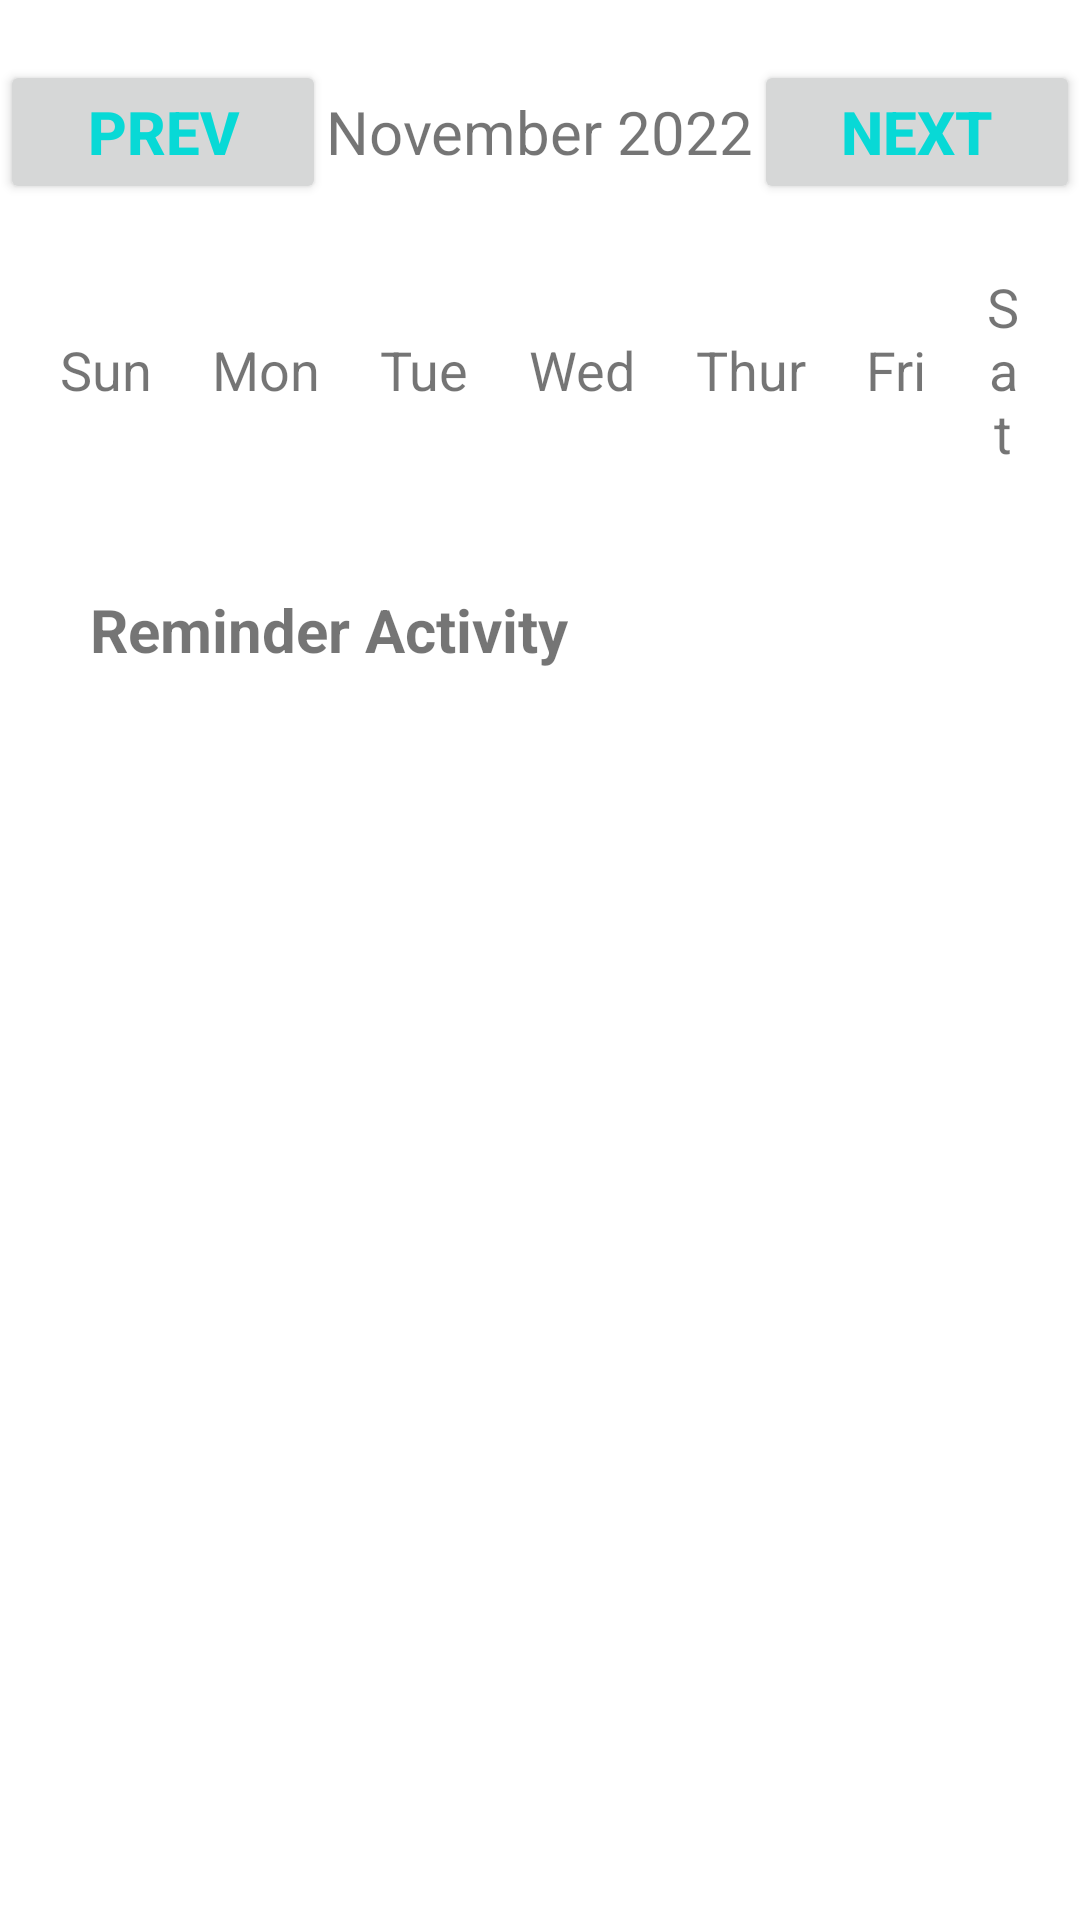

Write the Android layout XML for this screen, with the resource values it uses.
<!-- AndroidManifest.xml: application theme Theme.PetFriends -->
<!-- res/layout/fragment_bookmark.xml -->
<?xml version="1.0" encoding="utf-8"?>
<androidx.constraintlayout.widget.ConstraintLayout xmlns:android="http://schemas.android.com/apk/res/android"
    xmlns:app="http://schemas.android.com/apk/res-auto"
    xmlns:tools="http://schemas.android.com/tools"
    android:layout_width="match_parent"
    android:layout_height="match_parent"
    android:orientation="vertical"
    tools:context=".ui.bookmark.BookmarkFragment">

    <LinearLayout
        android:id="@+id/ll_current_Date"
        android:layout_width="match_parent"
        android:layout_height="wrap_content"
        android:layout_marginTop="20dp"
        android:orientation="horizontal"
        app:layout_constraintEnd_toEndOf="parent"
        app:layout_constraintStart_toStartOf="parent"
        app:layout_constraintTop_toTopOf="parent">

        <Button
            android:layout_width="0dp"
            android:layout_height="wrap_content"
            android:layout_weight="1"
            android:onClick="previousMonthAction"
            android:text="prev"
            android:textColor="@color/blue"
            android:textSize="20sp"
            android:textStyle="bold" />

        <TextView
            android:id="@+id/tv_current_date"
            android:layout_width="wrap_content"
            android:layout_height="wrap_content"
            android:text="November 2022"
            android:textSize="20sp" />

        <Button
            android:layout_width="0dp"
            android:layout_height="wrap_content"
            android:layout_weight="1"
            android:onClick="nextMonthAction"
            android:text="next"
            android:textColor="@color/blue"
            android:textSize="20sp"
            android:textStyle="bold" />

    </LinearLayout>



    <LinearLayout
        android:id="@+id/ll_current_day"
        android:layout_width="match_parent"
        android:layout_height="wrap_content"
        android:gravity="center"
        android:padding="10dp"
        android:layout_marginTop="70dp"
        android:orientation="horizontal"
        app:layout_constraintEnd_toEndOf="parent"
        app:layout_constraintStart_toStartOf="parent"
        app:layout_constraintTop_toTopOf="parent">

        <TextView
            android:layout_width="wrap_content"
            android:layout_height="wrap_content"
            android:layout_marginStart="10dp"
            android:layout_marginEnd="10dp"
            android:textAlignment="center"
            android:text="Sun"
            android:textSize="18sp" />

        <TextView
            android:layout_width="wrap_content"
            android:layout_height="wrap_content"
            android:layout_margin="10dp"
            android:textAlignment="center"
            android:text="Mon"
            android:textSize="18sp"/>

        <TextView
            android:layout_width="wrap_content"
            android:layout_height="wrap_content"
            android:layout_margin="10dp"
            android:textAlignment="center"
            android:text="Tue"
            android:textSize="18sp" />

        <TextView
            android:layout_width="wrap_content"
            android:layout_height="wrap_content"
            android:layout_margin="10dp"
            android:textAlignment="center"
            android:text="Wed"
            android:textSize="18sp" />

        <TextView
            android:layout_width="wrap_content"
            android:layout_height="wrap_content"
            android:layout_margin="10dp"
            android:textAlignment="center"
            android:text="Thur"
            android:textSize="18sp" />

        <TextView
            android:layout_width="wrap_content"
            android:layout_height="wrap_content"
            android:layout_margin="10dp"
            android:textAlignment="center"
            android:text="Fri"
            android:textSize="18sp"/>

        <TextView
            android:layout_width="wrap_content"
            android:layout_height="wrap_content"
            android:layout_margin="10dp"
            android:textAlignment="center"
            android:text="Sat"
            android:textSize="18sp" />
    </LinearLayout>



    <TextView
        android:id="@+id/textView3"
        android:layout_width="wrap_content"
        android:layout_height="wrap_content"
        android:layout_marginTop="20dp"
        android:layout_marginStart="30dp"
        android:text="Reminder Activity"
        android:textStyle="bold"
        android:textSize="20sp"
        app:layout_constraintStart_toStartOf="parent"
        app:layout_constraintTop_toBottomOf="@+id/ll_current_day" />


    <ImageView
        android:layout_width="wrap_content"
        android:layout_height="wrap_content"
        android:layout_marginTop="20dp"
        android:layout_marginEnd="30dp"
        android:src="@drawable/ic_baseline_add"
        app:layout_constraintEnd_toEndOf="parent"
        app:layout_constraintTop_toBottomOf="@+id/ll_current_day" />








    <androidx.recyclerview.widget.RecyclerView
        android:id="@+id/rv_list_item"
        android:layout_width="match_parent"
        android:layout_height="550dp"
        android:layout_marginTop="20dp"
        app:layout_constraintStart_toStartOf="parent"
        app:layout_constraintTop_toBottomOf="@+id/textView3"
        tools:listitem="@layout/item_food_row_activity" />



</androidx.constraintlayout.widget.ConstraintLayout>
<!-- resources referenced by this layout -->
<resources>
  <color name="blue">#08D9D6</color>
  <style name="Theme.PetFriends" parent="Theme.MaterialComponents.DayNight.DarkActionBar">
          
          <item name="colorPrimary">@color/blue</item>
          <item name="colorPrimaryVariant">@color/blue_dark</item>
          <item name="colorOnPrimary">@color/white</item>
          
          <item name="colorSecondary">@color/teal_200</item>
          <item name="colorSecondaryVariant">@color/teal_700</item>
          <item name="colorOnSecondary">@color/black</item>
          
          <item name="android:statusBarColor" tools:targetApi="l">?attr/colorPrimaryVariant</item>
          
      </style>
  <color name="blue_dark">#3F72AF</color>
  <color name="white">#FFFFFFFF</color>
  <color name="teal_200">#FF03DAC5</color>
  <color name="teal_700">#FF018786</color>
  <color name="black">#FF000000</color>
</resources>
